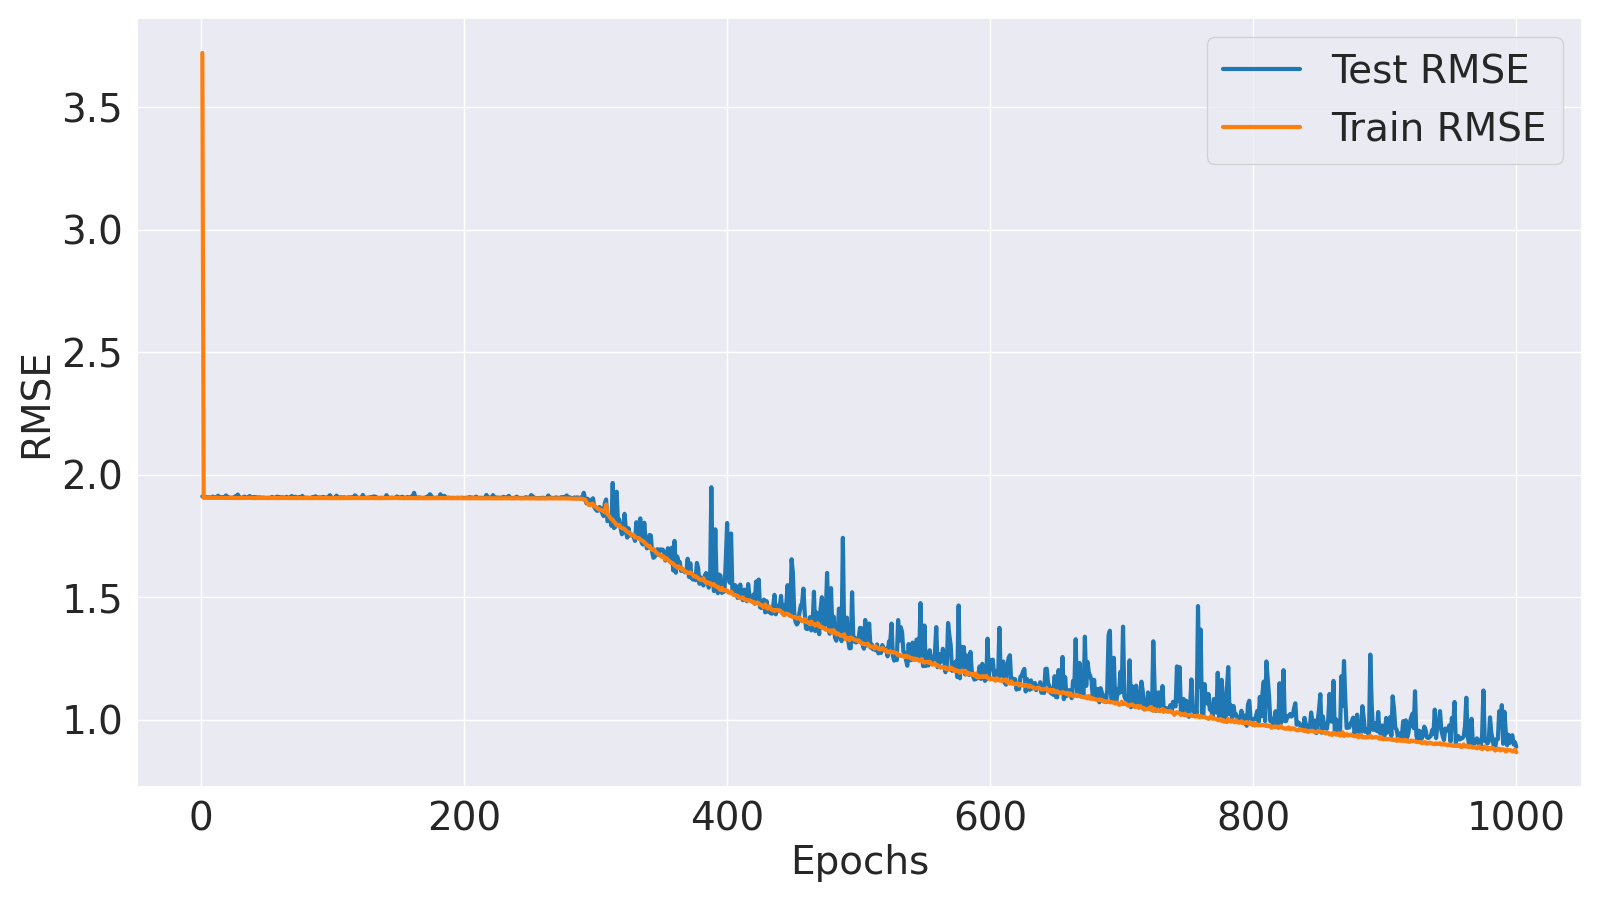

The data file committed next to this chart (first rows):
Epoch, Train MSE, Train RMSE, Test MSE, Test RMSE
1, 13.85, 3.722, 3.653, 1.911
2, 3.632, 1.906, 3.638, 1.907
3, 3.632, 1.906, 3.638, 1.907
4, 3.632, 1.906, 3.642, 1.908
5, 3.633, 1.906, 3.637, 1.907
6, 3.631, 1.906, 3.639, 1.908
7, 3.63, 1.905, 3.635, 1.907
8, 3.632, 1.906, 3.637, 1.907
9, 3.63, 1.905, 3.649, 1.91
10, 3.63, 1.905, 3.637, 1.907
11, 3.629, 1.905, 3.636, 1.907
12, 3.631, 1.906, 3.634, 1.906
13, 3.63, 1.905, 3.664, 1.914
14, 3.629, 1.905, 3.634, 1.906
15, 3.629, 1.905, 3.636, 1.907
16, 3.63, 1.905, 3.642, 1.908
17, 3.629, 1.905, 3.632, 1.906
18, 3.629, 1.905, 3.636, 1.907
19, 3.628, 1.905, 3.668, 1.915
20, 3.628, 1.905, 3.638, 1.907
21, 3.627, 1.905, 3.639, 1.908
22, 3.627, 1.905, 3.633, 1.906
23, 3.629, 1.905, 3.631, 1.905
24, 3.627, 1.904, 3.631, 1.905
25, 3.628, 1.905, 3.631, 1.906
26, 3.627, 1.904, 3.653, 1.911
27, 3.628, 1.905, 3.633, 1.906
28, 3.627, 1.905, 3.681, 1.919
29, 3.626, 1.904, 3.63, 1.905
30, 3.628, 1.905, 3.633, 1.906
31, 3.627, 1.904, 3.632, 1.906
32, 3.628, 1.905, 3.63, 1.905
33, 3.627, 1.905, 3.649, 1.91
34, 3.628, 1.905, 3.637, 1.907
35, 3.629, 1.905, 3.634, 1.906
36, 3.629, 1.905, 3.632, 1.906
37, 3.628, 1.905, 3.659, 1.913
38, 3.631, 1.905, 3.632, 1.906
39, 3.626, 1.904, 3.629, 1.905
40, 3.626, 1.904, 3.642, 1.908
41, 3.628, 1.905, 3.641, 1.908
42, 3.628, 1.905, 3.638, 1.907
43, 3.627, 1.904, 3.635, 1.907
44, 3.627, 1.904, 3.635, 1.907
45, 3.626, 1.904, 3.636, 1.907
46, 3.626, 1.904, 3.629, 1.905
47, 3.628, 1.905, 3.634, 1.906
48, 3.627, 1.904, 3.632, 1.906
49, 3.629, 1.905, 3.629, 1.905
50, 3.627, 1.904, 3.629, 1.905
51, 3.627, 1.904, 3.63, 1.905
52, 3.627, 1.905, 3.629, 1.905
53, 3.626, 1.904, 3.63, 1.905
54, 3.629, 1.905, 3.644, 1.909
55, 3.626, 1.904, 3.632, 1.906
56, 3.628, 1.905, 3.633, 1.906
57, 3.626, 1.904, 3.632, 1.906
58, 3.627, 1.905, 3.649, 1.91
59, 3.625, 1.904, 3.63, 1.905
60, 3.627, 1.904, 3.639, 1.908
... 940 more rows
